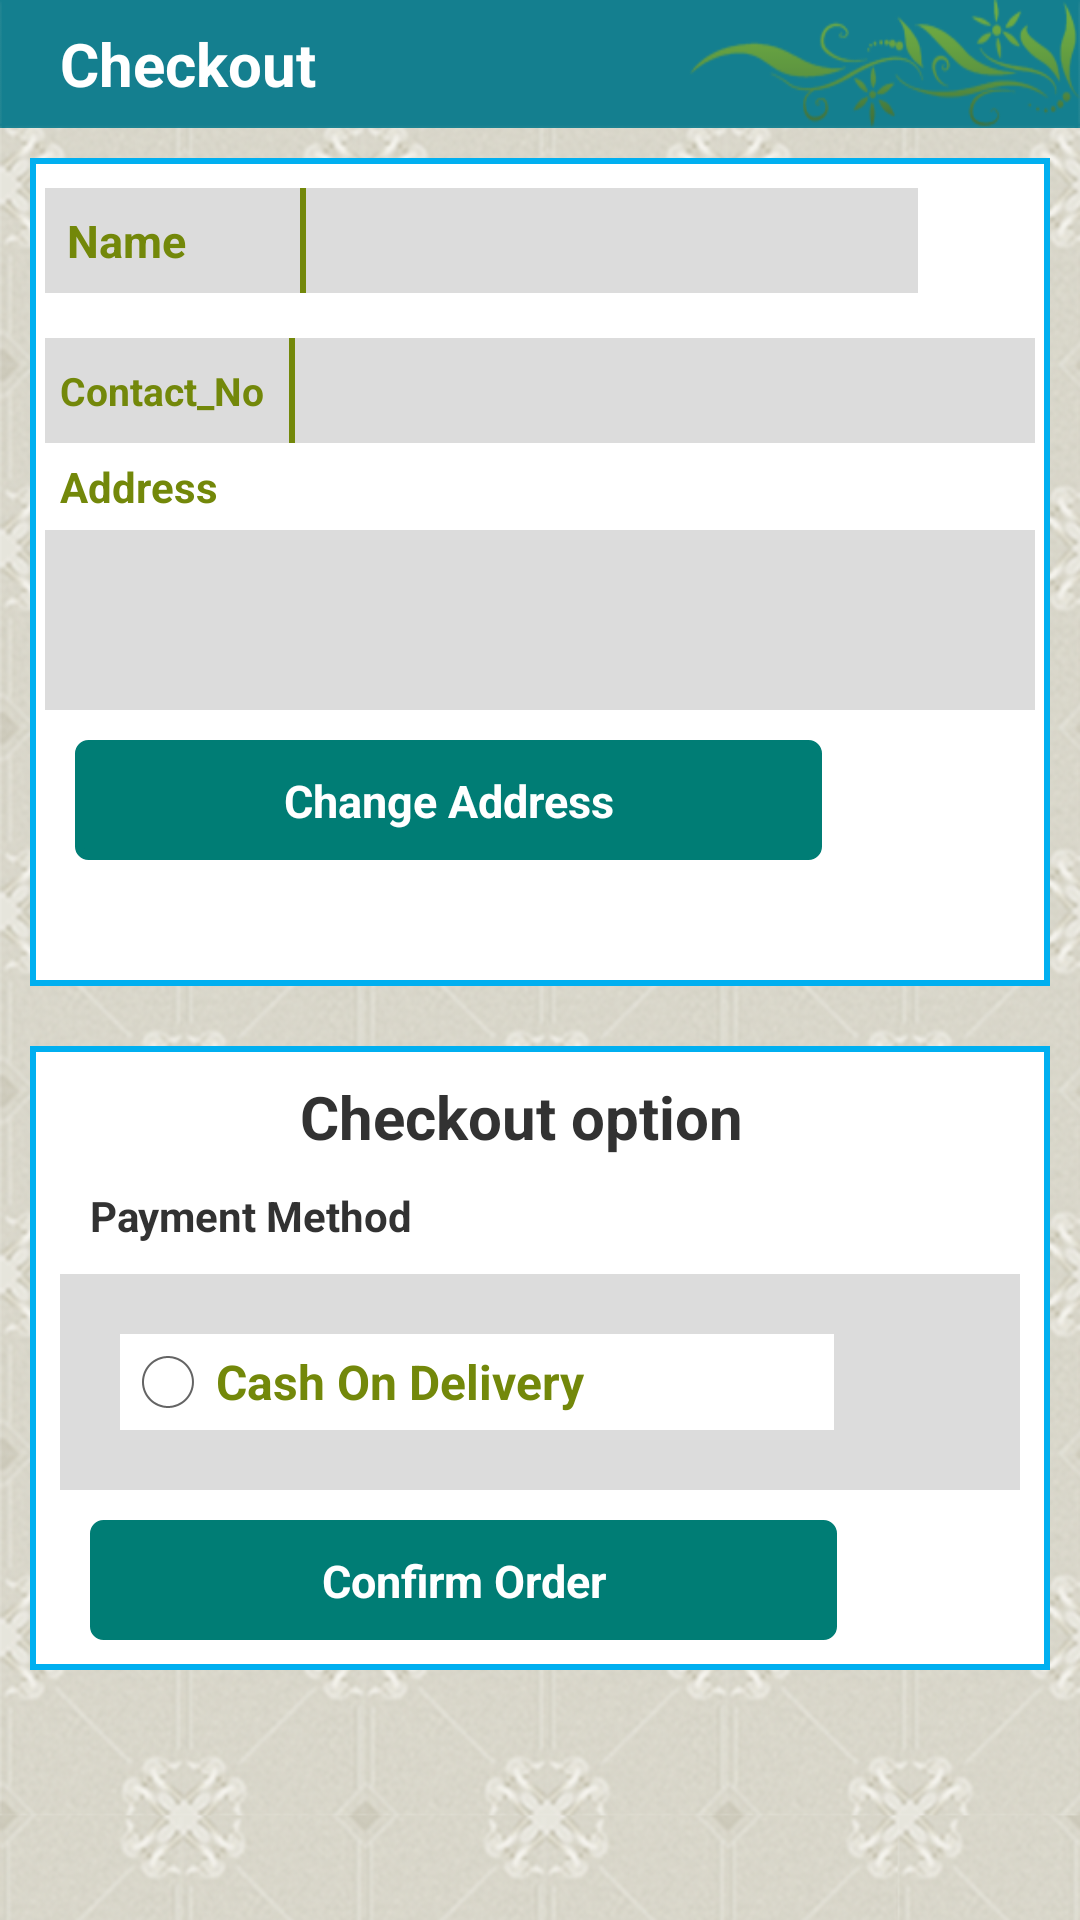

Layout XML and referenced resources for this Android screen:
<!-- AndroidManifest.xml: application theme MyTheme -->
<!-- res/layout/fragmenttab2.xml -->
<ScrollView xmlns:android="http://schemas.android.com/apk/res/android"
    xmlns:tools="http://schemas.android.com/tools"
    android:layout_width="match_parent"
    android:layout_height="match_parent"
    android:background="@drawable/bg"
    android:orientation="vertical" >

    <LinearLayout
        android:layout_width="match_parent"
        android:layout_height="276dp"
        android:layout_marginBottom="20dp"
        android:orientation="vertical" >

        <TextView
            android:id="@+id/textView1"
            android:layout_width="fill_parent"
            android:layout_height="wrap_content"
            android:layout_alignParentTop="true"
            android:background="@drawable/title_bg"
            android:gravity="center_vertical"
            android:text="    Checkout"
            android:textColor="#FFFFFF"
            android:textSize="20dp"
            android:textStyle="bold" />

        <LinearLayout
            android:layout_width="match_parent"
            android:layout_height="276dp"
            android:layout_margin="10dp"
            android:layout_marginBottom="20dp"
            android:layout_marginTop="15dp"
            android:background="@drawable/border"
            android:orientation="vertical" >

            <LinearLayout
                android:layout_width="291dp"
                android:layout_height="35dp"
                android:layout_marginLeft="5dp"
                android:layout_marginTop="10dp"
                android:background="#dcdcdc"
                android:orientation="horizontal" >

                <TextView
                    android:id="@+id/tv2"
                    android:layout_width="85dp"
                    android:layout_height="wrap_content"
                    android:layout_gravity="center_vertical"
                    android:text="  Name"
                    android:textColor="#73880a"
                    android:textSize="15sp"
                    android:textStyle="bold" />

                <EditText
                    android:id="@+id/ev1"
                    android:layout_width="212dp"
                    android:layout_height="wrap_content"
                    android:background="@drawable/actionbar"
                    android:inputType="textEmailAddress"
                    android:padding="10dp"
                    android:textColor="#000000" />
            </LinearLayout>

            <LinearLayout
                android:layout_width="match_parent"
                android:layout_height="218dp"
                android:layout_marginBottom="20dp"
                android:layout_weight="0.00"
                android:orientation="vertical"
                android:padding="5dp" >

                <LinearLayout
                    android:layout_width="match_parent"
                    android:layout_height="35dp"
                    android:layout_marginTop="10dp"
                    android:background="#dcdcdc"
                    android:orientation="horizontal" >

                    <TextView
                        android:id="@+id/tv3"
                        android:layout_width="wrap_content"
                        android:layout_height="wrap_content"
                        android:layout_gravity="center_vertical"
                        android:padding="5dp"
                        android:text="Contact_No "
                        android:textColor="#73880a"
                        android:textSize="13sp"
                        android:textStyle="bold" />

                    <EditText
                        android:id="@+id/ev2"
                        android:layout_width="256dp"
                        android:layout_height="wrap_content"
                        android:background="@drawable/actionbar"
                        android:inputType="textEmailAddress"
                        android:padding="10dp"
                        android:textColor="#000000" />
                </LinearLayout>

                <TextView
                    android:id="@+id/textView7"
                    android:layout_width="94dp"
                    android:layout_height="wrap_content"
                    android:padding="5dp"
                    android:text="Address"
                    android:textColor="#73880a"
                    android:textStyle="bold" />

                <EditText
                    android:id="@+id/editText2"
                    android:layout_width="match_parent"
                    android:layout_height="60dp"
                    android:background="#dcdcdc"
                    android:ems="10"
                    android:inputType="textPostalAddress" />

                <Button
                    android:id="@+id/button2"
                    android:layout_width="249dp"
                    android:layout_height="40dp"
                    android:layout_marginLeft="10dp"
                    android:layout_marginTop="10dp"
                    android:background="@drawable/button"
                    android:gravity="center"
                    android:text="Change Address"
                    android:textColor="#ffffff"
                    android:textSize="15dp"
                    android:textStyle="bold" />
            </LinearLayout>
        </LinearLayout>

        <LinearLayout
            android:layout_width="match_parent"
            android:layout_height="match_parent"
            android:layout_margin="10dp"
            android:background="@drawable/border"
            android:orientation="vertical"
            android:padding="10dp" >

            <TextView
                android:id="@+id/textView2"
                android:layout_width="wrap_content"
                android:layout_height="wrap_content"
                android:layout_marginLeft="80dp"
                android:gravity="center_horizontal"
                android:text="Checkout option"
                android:textSize="20dp"
                android:textStyle="bold" />

            <RadioGroup
                android:id="@+id/radioGroup"
                android:layout_width="fill_parent"
                android:layout_height="wrap_content"
                android:orientation="vertical" >

                <TextView
                    android:layout_width="wrap_content"
                    android:layout_height="wrap_content"
                    android:layout_weight="0.35"
                    android:padding="10dp"
                    android:text="Payment Method"
                    android:textStyle="bold" />
            </RadioGroup>

            <LinearLayout
                android:layout_width="match_parent"
                android:layout_height="match_parent"
                android:background="#dcdcdc"
                android:orientation="vertical"
                android:padding="20dp" >

                <RadioButton
                    android:id="@+id/radioButton3"
                    android:layout_width="238dp"
                    android:layout_height="wrap_content"
                    android:layout_gravity="center_vertical"
                    android:background="#ffffff"
                    android:text="Cash On Delivery"
                    android:textColor="#73880a"
                    android:textStyle="bold" />
            </LinearLayout>

            <Button
                android:id="@+id/button3"
                android:layout_width="249dp"
                android:layout_height="40dp"
                android:layout_marginLeft="10dp"
                android:layout_marginTop="10dp"
                android:background="@drawable/button"
                android:gravity="center"
                android:text="Confirm Order"
                android:textColor="#ffffff"
                android:textSize="15dp"
                android:textStyle="bold" />
        </LinearLayout>
    </LinearLayout>

</ScrollView>
<!-- resources referenced by this layout -->
<resources>
  <!-- drawable actionbar (drawable) -->
  <?xml version="1.0" encoding="utf-8"?>
   <layer-list xmlns:android="http://schemas.android.com/apk/res/android">
    <item> 
      <shape android:shape="rectangle">
        <solid android:color="#73880a" /> 
      </shape>
    </item>   
      <item android:left="2dp" >  
       <shape android:shape="rectangle"> 
        <solid android:color="#dcdcdc" />
      </shape>
     </item>    
   </layer-list>
  <!-- drawable bg: png bitmap (drawable-hdpi, 695679 bytes) -->
  <!-- drawable border (drawable) -->
  <?xml version="1.0" encoding="utf-8"?>
   <layer-list xmlns:android="http://schemas.android.com/apk/res/android">
    <item> 
      <shape android:shape="rectangle">
        <solid android:color="#00aff0" /> 
      </shape>
    </item>   
      <item android:left="2dp" android:right="2dp"  android:top="2dp"  android:bottom="2dp">  
       <shape android:shape="rectangle"> 
        <solid android:color="#ffffff" />
      </shape>
     </item>    
   </layer-list>
  <!-- drawable button (drawable) -->
  <?xml version="1.0" encoding="utf-8"?>
  <selector
      xmlns:android="http://schemas.android.com/apk/res/android">
  
      <item android:state_pressed="true" >
          <shape>
              <gradient
                  android:startColor="#007d75"
                  android:endColor="#009a90"
                  />
              <stroke
                  android:width="3dp"
                  android:color="#007d75" />
              <corners
                  android:radius="3dp" />
              <padding
                  android:left="10dp"
                  android:top="10dp"
                  android:right="10dp"
                  android:bottom="10dp" />
          </shape>
      </item>
  
  
  
      <item android:state_pressed="false" >        
          <shape>
              <gradient
                  android:endColor="#007d75"
                  android:startColor="#007d75"
                 />
              <stroke
                  android:width="3dp"
                  android:color="#007d75" />
              <corners
                  android:radius="3dp" />
              <padding
                  android:left="10dp"
                  android:top="10dp"
                  android:right="10dp"
                  android:bottom="10dp" />
          </shape>
      </item>
  </selector>
  <!-- drawable title_bg: png bitmap (drawable-hdpi, 11198 bytes) -->
  <style name="MyTheme" parent="@android:style/Theme.Holo.Light">
          <item name="android:actionBarStyle">@style/NewActionBar</item>
      </style>
  <style name="NewActionBar" parent="@android:style/Widget.Holo.Light.ActionBar">
          <item name="android:titleTextStyle">@style/TitleBarTextColor</item>
          <item name="android:background">@drawable/gradient</item>
          <item name="android:layout_gravity">center_horizontal</item>
          <item name="android:showDividers">middle</item>
      </style>
  <style name="TitleBarTextColor" parent="@style/MyTheme">
          <item name="android:textColor">#ffffff</item>
          <item name="android:textSize">20sp</item>
      </style>
  <!-- drawable gradient (drawable) -->
  <?xml version="1.0" encoding="utf-8"?>
  <shape xmlns:android="http://schemas.android.com/apk/res/android"
      android:shape="rectangle"
      android:useLevel="false" >
  
      <gradient
          android:angle="90"
          android:endColor="#73880a"
          android:startColor="#73880a"
          android:type="linear"
          android:useLevel="false" />
  
  </shape>
</resources>
